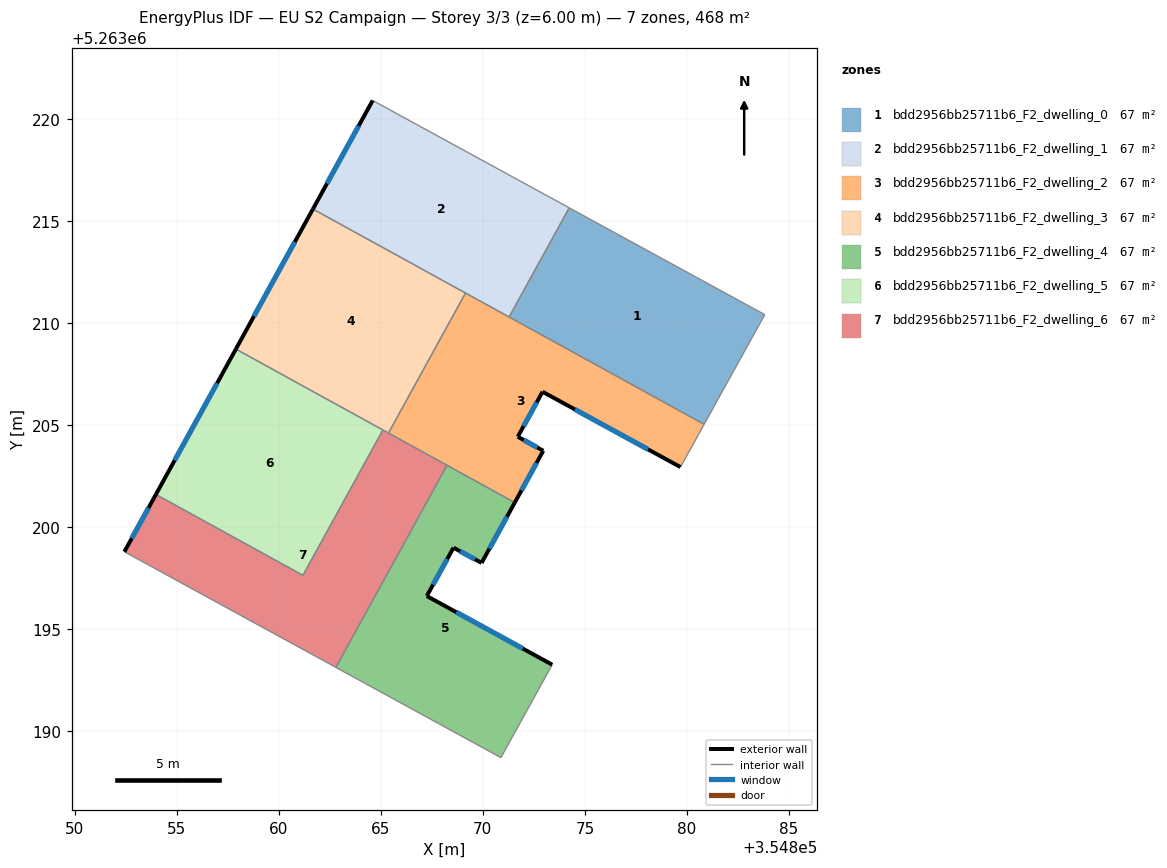
=== STOREY PLAN SPEC (per zone: floor XY polygon, exterior-wall plan segments, windows/doors) ===
zone 1: bdd2956bb25711b6_F2_dwelling_0  (66.8 m²)
  floor: (354883.82, 5263210.42) (354880.84, 5263205.05) (354871.29, 5263210.30) (354874.23, 5263215.66)
  interior walls: 4
zone 2: bdd2956bb25711b6_F2_dwelling_1  (66.8 m²)
  floor: (354874.23, 5263215.66) (354871.29, 5263210.30) (354861.67, 5263215.59) (354864.60, 5263220.92)
  exterior wall: (354864.60, 5263220.92) – (354861.67, 5263215.59)  [6.1 m]
    window: (354863.91, 5263219.67) – (354862.36, 5263216.84)  [5.1 m²]
  interior walls: 4
zone 3: bdd2956bb25711b6_F2_dwelling_2  (66.8 m²)
  floor: (354880.84, 5263205.05) (354879.68, 5263202.95) (354872.93, 5263206.64) (354871.71, 5263204.44) (354872.96, 5263203.75) (354871.57, 5263201.21) (354865.38, 5263204.62) (354869.15, 5263211.48)
  exterior wall: (354872.93, 5263206.64) – (354879.68, 5263202.95)  [7.7 m]
    window: (354874.51, 5263205.78) – (354878.10, 5263203.82)  [6.5 m²]
  exterior wall: (354871.71, 5263204.44) – (354872.93, 5263206.64)  [2.5 m]
    window: (354872.00, 5263204.96) – (354872.64, 5263206.13)  [2.1 m²]
  exterior wall: (354872.96, 5263203.75) – (354871.71, 5263204.44)  [1.4 m]
    window: (354872.67, 5263203.91) – (354872.00, 5263204.28)  [1.2 m²]
  exterior wall: (354871.57, 5263201.21) – (354872.96, 5263203.75)  [2.9 m]
    window: (354871.89, 5263201.81) – (354872.63, 5263203.16)  [2.4 m²]
  interior walls: 6
zone 4: bdd2956bb25711b6_F2_dwelling_3  (66.8 m²)
  floor: (354869.15, 5263211.48) (354865.38, 5263204.62) (354857.90, 5263208.73) (354861.67, 5263215.59)
  exterior wall: (354861.67, 5263215.59) – (354857.90, 5263208.73)  [7.8 m]
    window: (354860.79, 5263213.98) – (354858.78, 5263210.34)  [6.6 m²]
  interior walls: 4
zone 5: bdd2956bb25711b6_F2_dwelling_4  (66.8 m²)
  floor: (354871.57, 5263201.21) (354869.94, 5263198.25) (354868.56, 5263199.00) (354867.25, 5263196.63) (354873.40, 5263193.27) (354870.88, 5263188.71) (354862.80, 5263193.13) (354868.24, 5263203.04)
  exterior wall: (354868.56, 5263199.00) – (354869.94, 5263198.25)  [1.6 m]
    window: (354868.89, 5263198.83) – (354869.61, 5263198.43)  [1.3 m²]
  exterior wall: (354867.25, 5263196.63) – (354868.56, 5263199.00)  [2.7 m]
    window: (354867.56, 5263197.19) – (354868.25, 5263198.44)  [2.3 m²]
  exterior wall: (354873.40, 5263193.27) – (354867.25, 5263196.63)  [7.0 m]
    window: (354871.96, 5263194.06) – (354868.70, 5263195.84)  [5.9 m²]
  exterior wall: (354869.94, 5263198.25) – (354871.57, 5263201.21)  [3.4 m]
    window: (354870.32, 5263198.95) – (354871.18, 5263200.52)  [2.8 m²]
  interior walls: 4
zone 6: bdd2956bb25711b6_F2_dwelling_5  (66.9 m²)
  floor: (354865.10, 5263204.77) (354861.18, 5263197.65) (354853.98, 5263201.61) (354857.90, 5263208.73)
  exterior wall: (354857.90, 5263208.73) – (354853.98, 5263201.61)  [8.1 m]
    window: (354856.98, 5263207.06) – (354854.90, 5263203.28)  [6.9 m²]
  interior walls: 3
zone 7: bdd2956bb25711b6_F2_dwelling_6  (66.8 m²)
  floor: (354868.24, 5263203.04) (354862.80, 5263193.13) (354852.43, 5263198.80) (354853.98, 5263201.61) (354861.18, 5263197.65) (354865.10, 5263204.77)
  exterior wall: (354853.98, 5263201.61) – (354852.43, 5263198.80)  [3.2 m]
    window: (354853.62, 5263200.95) – (354852.80, 5263199.46)  [2.7 m²]
  interior walls: 6

=== DERIVED (storey summary) ===
Building: EU S2 Campaign
Storey: 3 of 3  (floor level z = 6.00 m)
Storey gross floor area: 467.9 m²
Zones on this storey: 7
  - bdd2956bb25711b6_F2_dwelling_0: floor 66.8 m²
  - bdd2956bb25711b6_F2_dwelling_1: floor 66.8 m²; exterior wall 6.1 m (18.2 m²); 1 window(s) 5.1 m²; WWR 28.1%
  - bdd2956bb25711b6_F2_dwelling_2: floor 66.8 m²; exterior wall 14.5 m (43.6 m²); 4 window(s) 12.3 m²; WWR 28.1%
  - bdd2956bb25711b6_F2_dwelling_3: floor 66.8 m²; exterior wall 7.8 m (23.5 m²); 1 window(s) 6.6 m²; WWR 28.1%
  - bdd2956bb25711b6_F2_dwelling_4: floor 66.8 m²; exterior wall 14.7 m (44.0 m²); 4 window(s) 12.4 m²; WWR 28.1%
  - bdd2956bb25711b6_F2_dwelling_5: floor 66.9 m²; exterior wall 8.1 m (24.4 m²); 1 window(s) 6.9 m²; WWR 28.1%
  - bdd2956bb25711b6_F2_dwelling_6: floor 66.8 m²; exterior wall 3.2 m (9.6 m²); 1 window(s) 2.7 m²; WWR 28.1%
Zone adjacency (shared interzone walls):
  - bdd2956bb25711b6_F2_dwelling_0 ↔ bdd2956bb25711b6_F2_dwelling_1
  - bdd2956bb25711b6_F2_dwelling_0 ↔ bdd2956bb25711b6_F2_dwelling_2
  - bdd2956bb25711b6_F2_dwelling_1 ↔ bdd2956bb25711b6_F2_dwelling_2
  - bdd2956bb25711b6_F2_dwelling_1 ↔ bdd2956bb25711b6_F2_dwelling_3
  - bdd2956bb25711b6_F2_dwelling_2 ↔ bdd2956bb25711b6_F2_dwelling_3
  - bdd2956bb25711b6_F2_dwelling_2 ↔ bdd2956bb25711b6_F2_dwelling_4
  - bdd2956bb25711b6_F2_dwelling_2 ↔ bdd2956bb25711b6_F2_dwelling_6
  - bdd2956bb25711b6_F2_dwelling_3 ↔ bdd2956bb25711b6_F2_dwelling_5
  - bdd2956bb25711b6_F2_dwelling_3 ↔ bdd2956bb25711b6_F2_dwelling_6
  - bdd2956bb25711b6_F2_dwelling_4 ↔ bdd2956bb25711b6_F2_dwelling_6
  - bdd2956bb25711b6_F2_dwelling_5 ↔ bdd2956bb25711b6_F2_dwelling_6